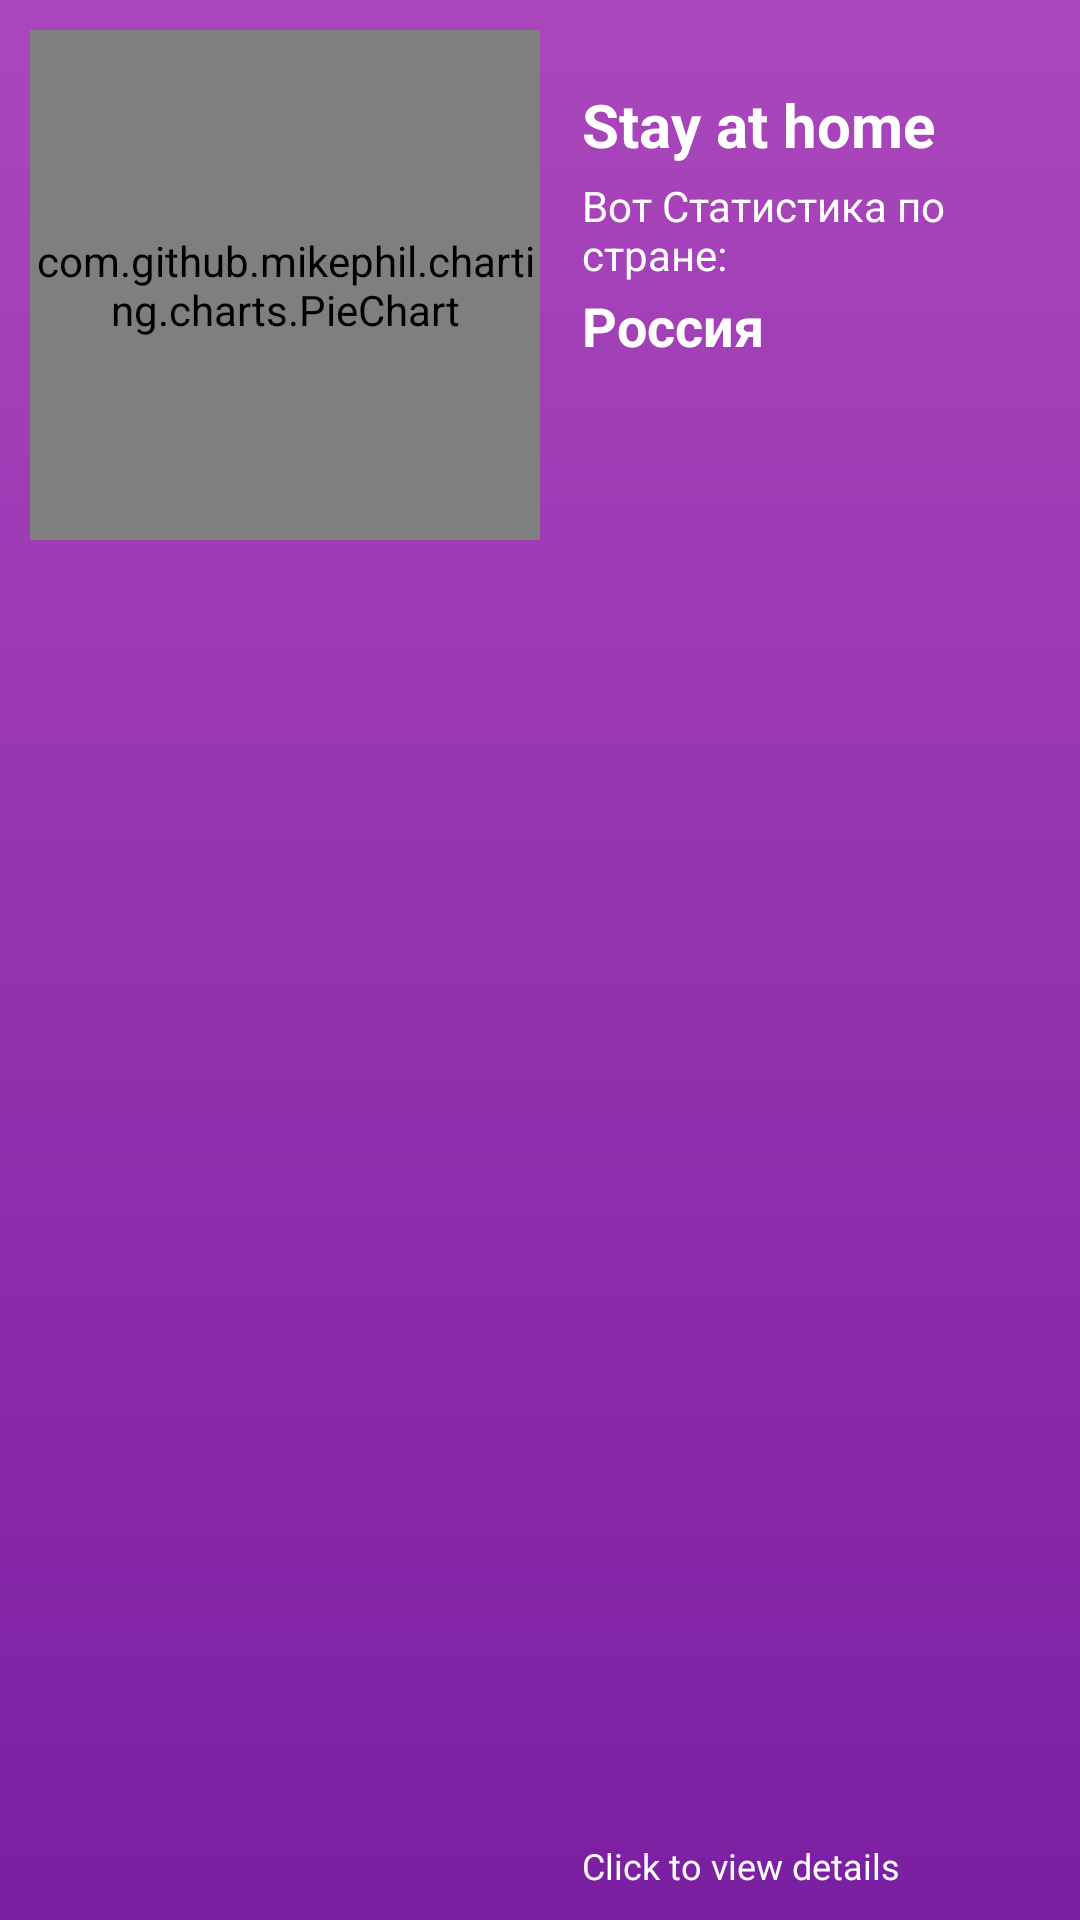

Reconstruct the res/layout file that produces this screen, plus the resources it refers to.
<!-- AndroidManifest.xml: application theme Theme.TrackerApp -->
<!-- res/layout/covid_layout.xml -->
<?xml version="1.0" encoding="utf-8"?>
<RelativeLayout xmlns:android="http://schemas.android.com/apk/res/android"
    android:layout_width="match_parent"
    android:layout_height="180dp"
    android:background="@drawable/covid_shape"
    xmlns:tools="http://schemas.android.com/tools"
    tools:context=".ui.HomeFragment"
    android:clickable="true"
    android:focusable="true">

    <com.github.mikephil.charting.charts.PieChart
        android:id="@+id/pieChart"
        android:layout_width="170dp"
        android:layout_height="170dp"
        android:layout_marginStart="10dp"
        android:layout_marginLeft="10dp"
        android:layout_marginTop="10dp"
        android:layout_marginBottom="10dp" />

    <TextView
        android:id="@+id/view_stay_at_home"
        android:layout_width="wrap_content"
        android:layout_height="wrap_content"
        android:layout_alignParentTop="true"
        android:layout_marginStart="14dp"
        android:layout_marginLeft="14dp"
        android:layout_marginTop="28dp"
        android:layout_toEndOf="@+id/pieChart"
        android:layout_toRightOf="@+id/pieChart"
        android:gravity="start"
        android:text="@string/stay_home"
        android:textColor="@color/white"
        android:textSize="20sp"
        android:textStyle="bold" />

    <TextView
        android:id="@+id/stats_for_country"
        android:layout_width="wrap_content"
        android:layout_height="wrap_content"
        android:layout_below="@+id/view_stay_at_home"
        android:layout_marginStart="14dp"
        android:layout_marginLeft="14dp"
        android:layout_marginTop="4dp"
        android:layout_toEndOf="@+id/pieChart"
        android:layout_toRightOf="@+id/pieChart"
        android:gravity="start"
        android:text="Вот Статистика по стране:"
        android:textColor="@color/white"
        android:textSize="14sp" />

    <TextView
        android:id="@+id/country_name"
        android:layout_width="wrap_content"
        android:layout_height="wrap_content"
        android:layout_below="@+id/stats_for_country"
        android:layout_marginStart="14dp"
        android:layout_marginLeft="14dp"
        android:layout_marginTop="2dp"
        android:layout_toEndOf="@+id/pieChart"
        android:layout_toRightOf="@+id/pieChart"
        android:gravity="start"
        android:text="Россия"
        android:textColor="@color/white"
        android:textSize="18sp"
        android:textStyle="bold"/>

    <TextView
        android:layout_width="wrap_content"
        android:layout_height="wrap_content"
        android:layout_alignParentEnd="true"
        android:layout_alignParentRight="true"
        android:layout_alignParentBottom="true"
        android:layout_marginStart="14dp"
        android:layout_marginLeft="14dp"
        android:layout_marginEnd="4dp"
        android:layout_marginRight="4dp"
        android:layout_marginBottom="10dp"
        android:layout_toEndOf="@+id/pieChart"
        android:layout_toRightOf="@+id/pieChart"
        android:gravity="start"
        android:text="@string/click_to_next"
        android:textColor="@color/white"
        android:textSize="12sp" />
</RelativeLayout>
<!-- resources referenced by this layout -->
<resources>
  <color name="white">#FFFFFFFF</color>
  <!-- drawable covid_shape (drawable) -->
  <?xml version="1.0" encoding="utf-8"?>
  <shape xmlns:android="http://schemas.android.com/apk/res/android">
  
      <gradient
          android:startColor="@color/covid_background_one"
          android:endColor="@color/covid_background_two" android:angle="-45" />
  
  </shape>
  <string name="click_to_next">"Click to view details "</string>
  <string name="stay_home">Stay at home</string>
  <style name="Theme.TrackerApp" parent="Theme.MaterialComponents.DayNight.NoActionBar">
          
          <item name="colorPrimary">@color/gray</item>
          <item name="colorPrimaryVariant">@color/gray</item>
          <item name="colorOnPrimary">@color/white</item>
          
          <item name="colorSecondary">@color/teal_200</item>
          <item name="colorSecondaryVariant">@color/teal_700</item>
          <item name="colorOnSecondary">@color/black</item>
          
          <item name="android:statusBarColor" tools:targetApi="l">?attr/colorPrimaryVariant</item>
          
      </style>
  <color name="covid_background_one">#ab47bc</color>
  <color name="covid_background_two">#7b1fa2</color>
  <color name="gray">#D5D5D5</color>
  <color name="teal_200">#FF03DAC5</color>
  <color name="teal_700">#FF018786</color>
  <color name="black">#FF000000</color>
</resources>
